Image classification data set "finalCAIProject" (jacobgale21/finalCAIProject on GitHub). Class labels (12): backpack, book, calculator, chair, clock, desk, keychain, laptop, paper, pen, phone, water bottle.

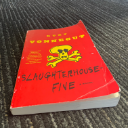
Label: book

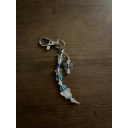
Label: keychain

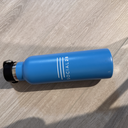
Label: water bottle

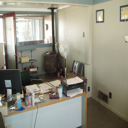
Label: desk

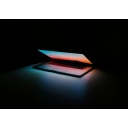
Label: laptop

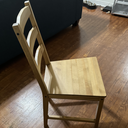
Label: chair
